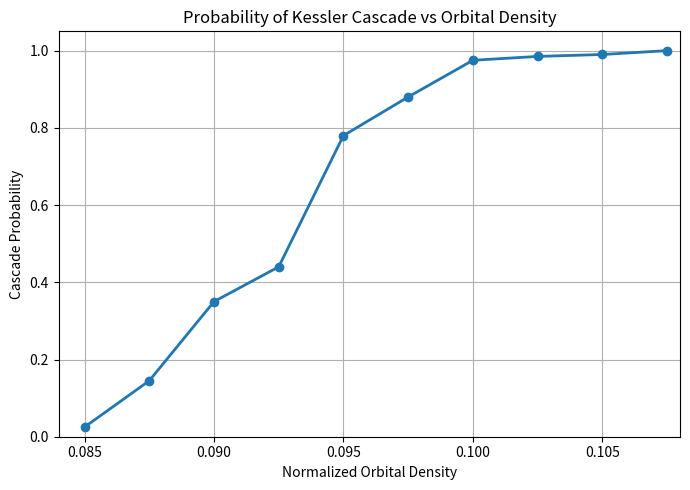

The script that saved this image:
import matplotlib.pyplot as plt

density = [0.085,0.0875,0.09,0.0925,0.095,0.0975,0.1,0.1025,0.105,0.1075]

probability = [0.025,0.145,0.35,0.44,0.78,0.88,0.975,0.985,0.99,1.0]

plt.figure(figsize=(7,5))

plt.plot(
    density,
    probability,
    marker="o",
    linewidth=2,
)

plt.xlabel("Normalized Orbital Density")
plt.ylabel("Cascade Probability")
plt.title("Probability of Kessler Cascade vs Orbital Density")

plt.grid(True)

plt.xlim(0.084,0.108)
plt.ylim(0,1.05)

plt.tight_layout()

plt.savefig("figure8.pdf")
plt.savefig("figure8.png",dpi=600)

plt.show()
